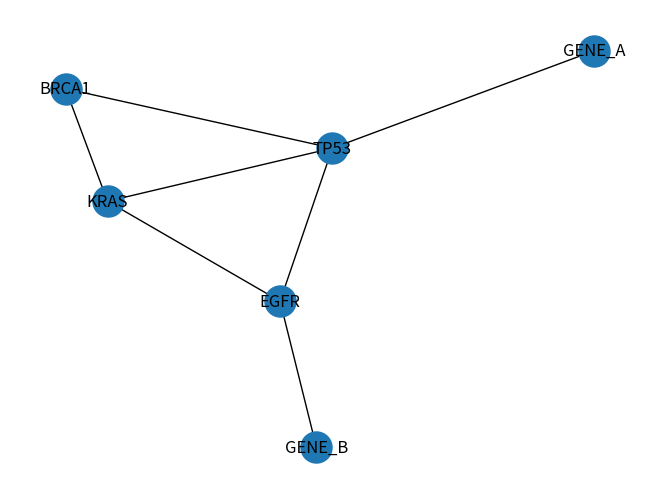

Python code for this plot:
import networkx as nx
import matplotlib.pyplot as plt

G = nx.Graph()

edges = [
("TP53","EGFR"),
("TP53","BRCA1"),
("TP53","KRAS"),
("EGFR","KRAS"),
("BRCA1","KRAS"),
("TP53","GENE_A"),
("EGFR","GENE_B"),
]

G.add_edges_from(edges)

pos = nx.spring_layout(G)

nx.draw(G,pos,node_size=500,with_labels=True)
plt.savefig("gene_importance_network.png",dpi=300)
